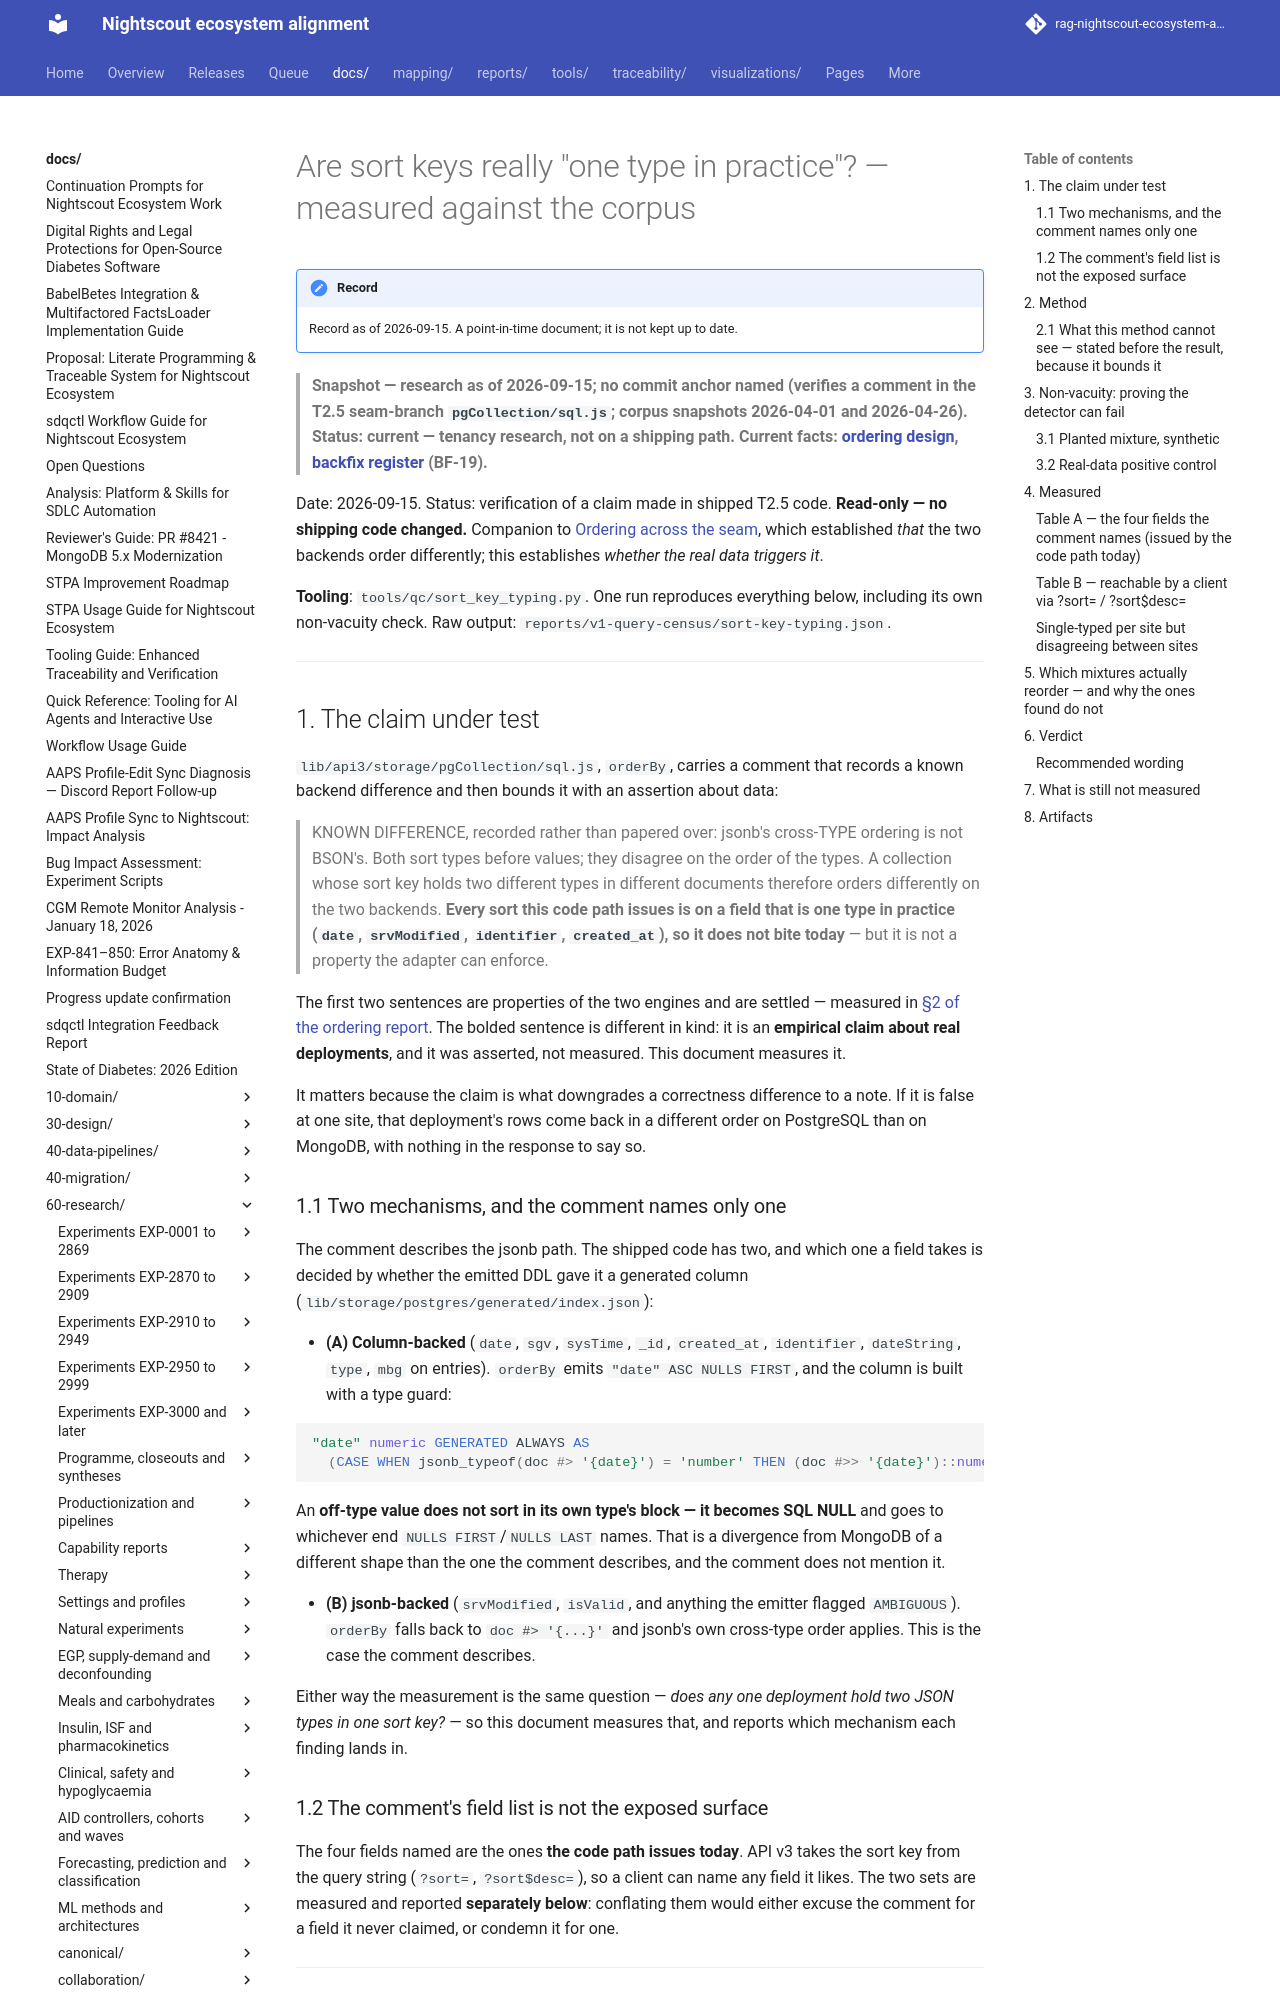

repository: bewest/rag-nightscout-ecosystem-alignment · page: docs/60-research/tenancy/sort-key-typing-corpus-2026-09-15.html · generator: mkdocs

# Are sort keys really "one type in practice"? — measured against the corpus

> **Snapshot — research as of 2026-09-15; no commit anchor named (verifies a comment in the T2.5 seam-branch `pgCollection/sql.js`; corpus snapshots 2026-04-01 and 2026-04-26). Status: current — tenancy research, not on a shipping path. Current facts: [ordering design](../../30-design/tenancy/nightscout-seam-ordering-translation.md), [backfix register](../../30-design/remedial/nightscout-backfix-register.md) (BF-19).**

Date: 2026-09-15. Status: verification of a claim made in shipped T2.5 code. **Read-only — no
shipping code changed.** Companion to
[Ordering across the seam](seam-ordering-and-pagination-2026-09-14.md), which established *that*
the two backends order differently; this establishes *whether the real data triggers it*.

**Tooling**: `tools/qc/sort_key_typing.py`. One run reproduces everything below, including its own
non-vacuity check. Raw output: `reports/v1-query-census/sort-key-typing.json`.

---

## 1. The claim under test

`lib/api3/storage/pgCollection/sql.js`, `orderBy`, carries a comment that records a known backend
difference and then bounds it with an assertion about data:

> KNOWN DIFFERENCE, recorded rather than papered over: jsonb's cross-TYPE ordering is not BSON's.
> Both sort types before values; they disagree on the order of the types. A collection whose sort
> key holds two different types in different documents therefore orders differently on the two
> backends. **Every sort this code path issues is on a field that is one type in practice
> (`date`, `srvModified`, `identifier`, `created_at`), so it does not bite today** — but it is not
> a property the adapter can enforce.

The first two sentences are properties of the two engines and are settled — measured in
[§2 of the ordering report](seam-ordering-and-pagination-2026-09-14.md). The bolded sentence is
different in kind: it is an **empirical claim about real deployments**, and it was asserted, not
measured. This document measures it.

It matters because the claim is what downgrades a correctness difference to a note. If it is false
at one site, that deployment's rows come back in a different order on PostgreSQL than on MongoDB,
with nothing in the response to say so.

### 1.1 Two mechanisms, and the comment names only one

The comment describes the jsonb path. The shipped code has two, and which one a field takes is
decided by whether the emitted DDL gave it a generated column
(`lib/storage/postgres/generated/index.json`):

* **(A) Column-backed** (`date`, `sgv`, `sysTime`, `_id`, `created_at`, `identifier`,
  `dateString`, `type`, `mbg` on entries). `orderBy` emits `"date" ASC NULLS FIRST`, and the
  column is built with a type guard:

  ```sql
  "date" numeric GENERATED ALWAYS AS
    (CASE WHEN jsonb_typeof(doc #> '{date}') = 'number' THEN (doc #>> '{date}')::numeric END) STORED
  ```

  An **off-type value does not sort in its own type's block — it becomes SQL NULL** and goes to
  whichever end `NULLS FIRST`/`NULLS LAST` names. That is a divergence from MongoDB of a different
  shape than the one the comment describes, and the comment does not mention it.

* **(B) jsonb-backed** (`srvModified`, `isValid`, and anything the emitter flagged `AMBIGUOUS`).
  `orderBy` falls back to `doc #> '{...}'` and jsonb's own cross-type order applies. This is the
  case the comment describes.

Either way the measurement is the same question — *does any one deployment hold two JSON types in
one sort key?* — so this document measures that, and reports which mechanism each finding lands in.

### 1.2 The comment's field list is not the exposed surface

The four fields named are the ones **the code path issues today**. API v3 takes the sort key from
the query string (`?sort=`, `?sort$desc=`), so a client can name any field it likes. The two sets
are measured and reported **separately below**: conflating them would either excuse the comment
for a field it never claimed, or condemn it for one.

---
